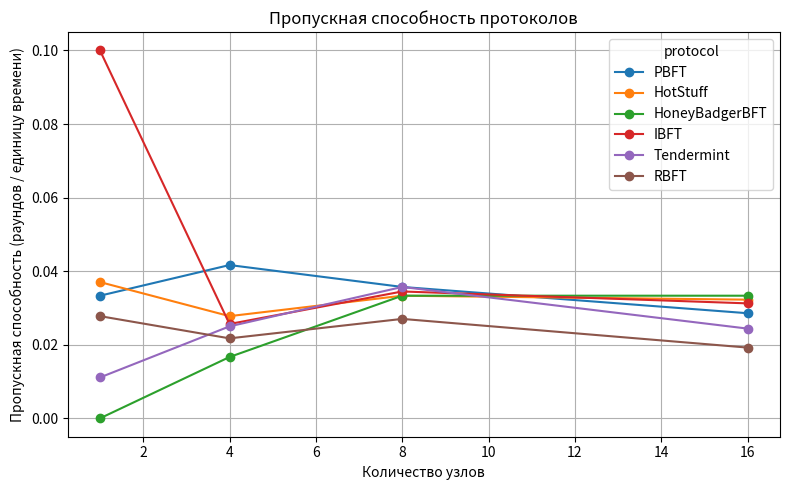

Source code (Python):
import matplotlib.pyplot as plt

# Количество узлов
nodes = [1, 4, 8, 16]

# Среднее время раунда (из второго графика)
avg_round_time = {
    "PBFT": [30, 24, 28, 35],
    "HotStuff": [27, 36, 30, 31],
    "HoneyBadgerBFT": [0, 60, 30, 30],
    "IBFT": [10, 39, 29, 32],
    "Tendermint": [90, 40, 28, 41],
    "RBFT": [36, 46, 37, 52],
}

# Цвета (те же, что использует matplotlib по умолчанию)
colors = {
    "PBFT": "tab:blue",
    "HotStuff": "tab:orange",
    "HoneyBadgerBFT": "tab:green",
    "IBFT": "tab:red",
    "Tendermint": "tab:purple",
    "RBFT": "tab:brown",
}

# Пропускная способность T = 1 / avg_round_time
throughput = {
    protocol: [1 / t if t > 0 else 0 for t in times]
    for protocol, times in avg_round_time.items()
}

# Построение графика
plt.figure(figsize=(8, 5))

for protocol, values in throughput.items():
    plt.plot(
        nodes,
        values,
        marker="o",
        label=protocol,
        color=colors[protocol]
    )

plt.title("Пропускная способность протоколов")
plt.xlabel("Количество узлов")
plt.ylabel("Пропускная способность (раундов / единицу времени)")
plt.grid(True)
plt.legend(title="protocol")
plt.tight_layout()
plt.show()
